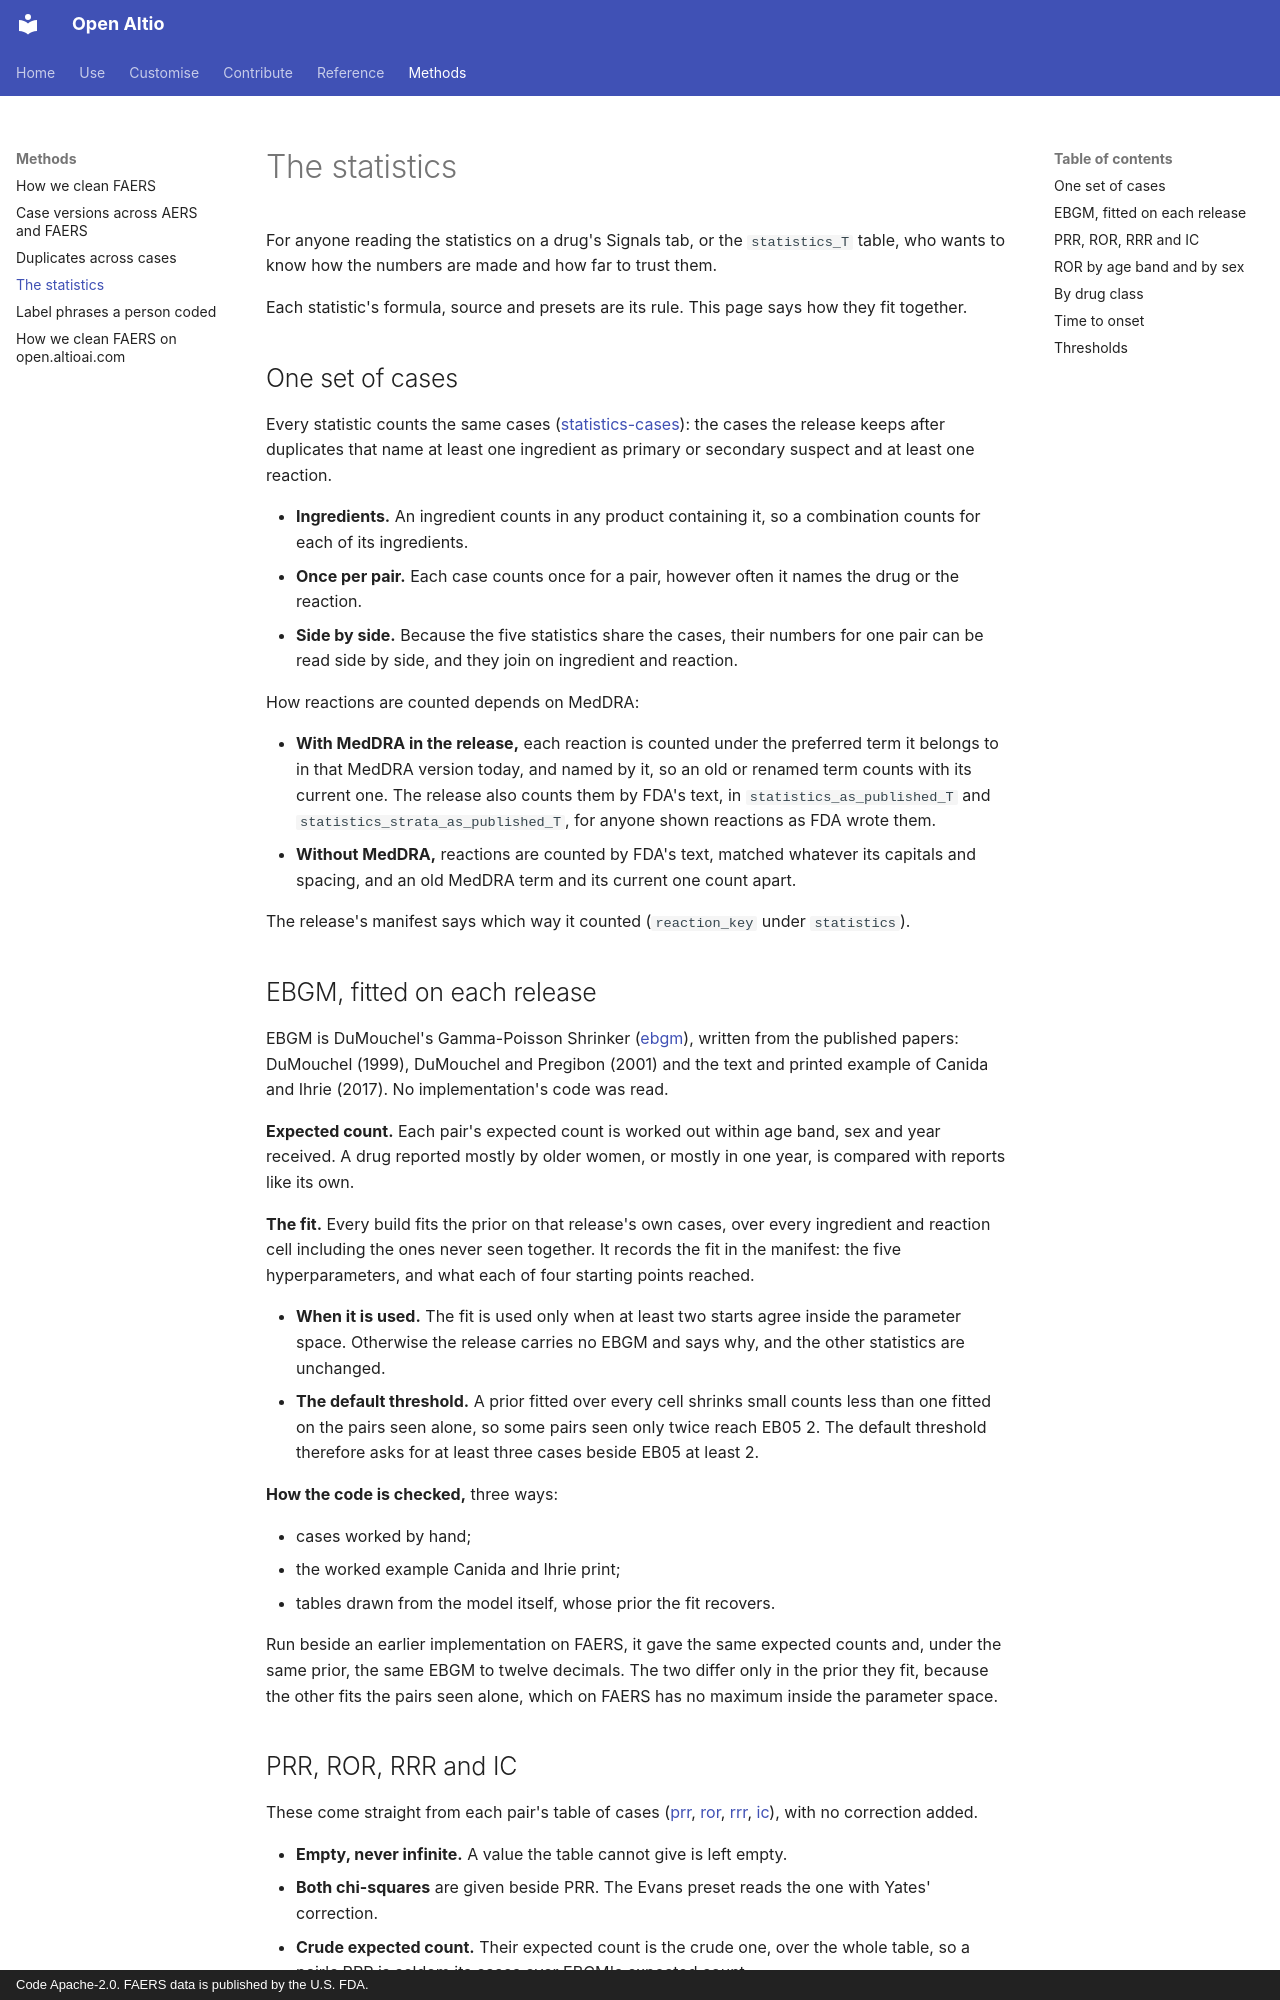

repository: Altio-AI/open-altio · page: methods/statistics/index.html · generator: mkdocs · copyright: Code Apache-2.0. FAERS data is published by the U.S. FDA.

# The statistics

For anyone reading the statistics on a drug's Signals tab, or the `statistics_T` table, who wants to know how the numbers are made and how far to trust them.

Each statistic's formula, source and presets are its rule. This page says how they fit together.

## One set of cases

Every statistic counts the same cases ([statistics-cases](https://github.com/Altio-AI/open-altio/blob/main/rules/statistics-cases.md)): the cases the release keeps after duplicates that name at least one ingredient as primary or secondary suspect and at least one reaction.

- **Ingredients.** An ingredient counts in any product containing it, so a combination counts for each of its ingredients.
- **Once per pair.** Each case counts once for a pair, however often it names the drug or the reaction.
- **Side by side.** Because the five statistics share the cases, their numbers for one pair can be read side by side, and they join on ingredient and reaction.

How reactions are counted depends on MedDRA:

- **With MedDRA in the release,** each reaction is counted under the preferred term it belongs to in that MedDRA version today, and named by it, so an old or renamed term counts with its current one. The release also counts them by FDA's text, in `statistics_as_published_T` and `statistics_strata_as_published_T`, for anyone shown reactions as FDA wrote them.
- **Without MedDRA,** reactions are counted by FDA's text, matched whatever its capitals and spacing, and an old MedDRA term and its current one count apart.

The release's manifest says which way it counted (`reaction_key` under `statistics`).

## EBGM, fitted on each release

EBGM is DuMouchel's Gamma-Poisson Shrinker ([ebgm](https://github.com/Altio-AI/open-altio/blob/main/rules/ebgm.md)), written from the published papers: DuMouchel (1999), DuMouchel and Pregibon (2001) and the text and printed example of Canida and Ihrie (2017). No implementation's code was read.

**Expected count.** Each pair's expected count is worked out within age band, sex and year received. A drug reported mostly by older women, or mostly in one year, is compared with reports like its own.

**The fit.** Every build fits the prior on that release's own cases, over every ingredient and reaction cell including the ones never seen together. It records the fit in the manifest: the five hyperparameters, and what each of four starting points reached.

- **When it is used.** The fit is used only when at least two starts agree inside the parameter space. Otherwise the release carries no EBGM and says why, and the other statistics are unchanged.
- **The default threshold.** A prior fitted over every cell shrinks small counts less than one fitted on the pairs seen alone, so some pairs seen only twice reach EB05 2. The default threshold therefore asks for at least three cases beside EB05 at least 2.

**How the code is checked,** three ways:

- cases worked by hand;
- the worked example Canida and Ihrie print;
- tables drawn from the model itself, whose prior the fit recovers.

Run beside an earlier implementation on FAERS, it gave the same expected counts and, under the same prior, the same EBGM to twelve decimals. The two differ only in the prior they fit, because the other fits the pairs seen alone, which on FAERS has no maximum inside the parameter space.
